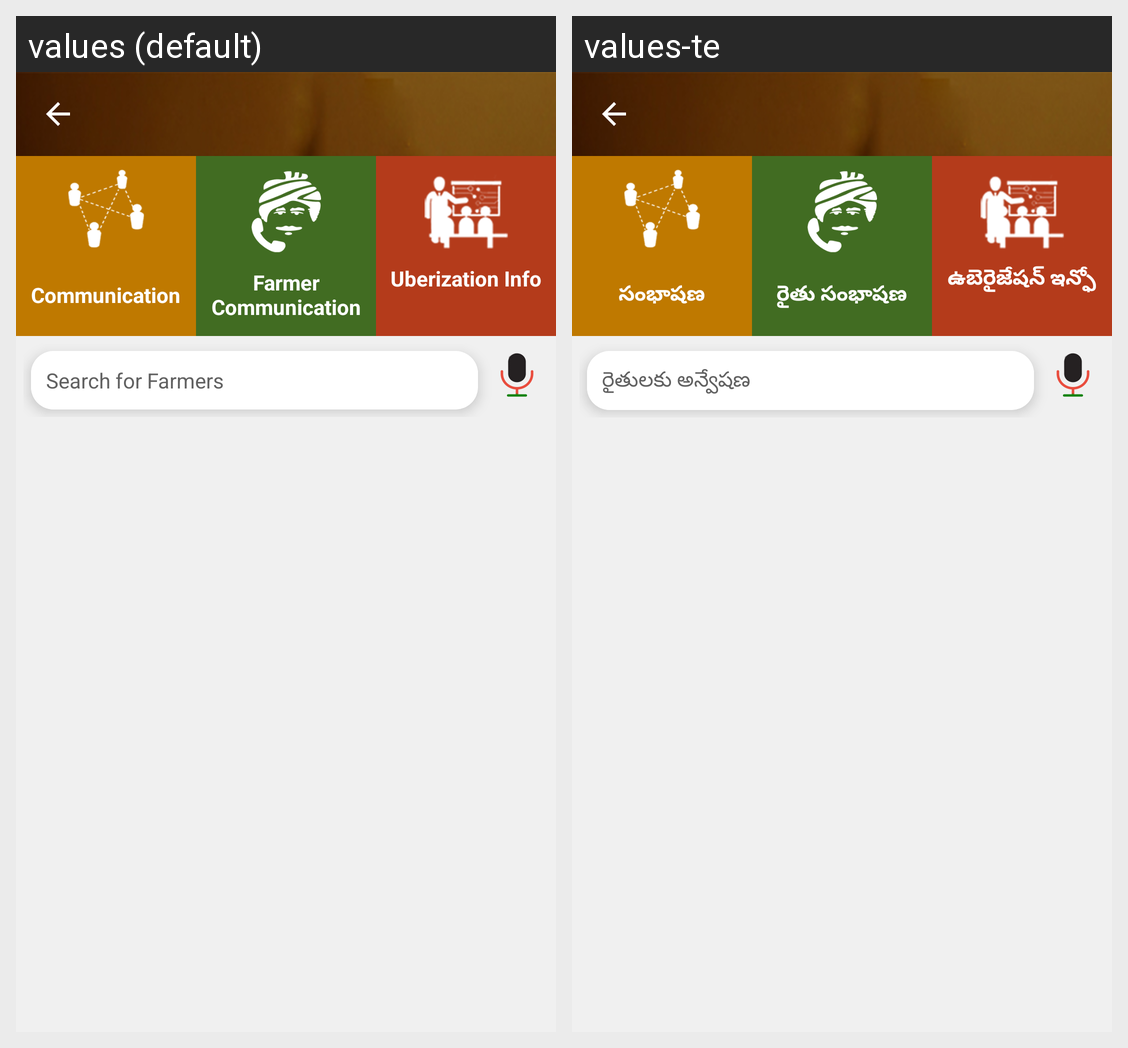

The same Android screen rendered under two of its app's locales, left to right. List the strings drawn on it with the default value and each locale's translation.
Android screen res/layout/state_officials.xml rendered under 2 locales, left to right: values (default), values-te. Device: Nexus 5 (rendered at 1080×1920; each locale shown at half size, 540×960, under a caption strip naming it); theme AppTheme.Base.Green.
Strings drawn on this screen, with the default value and each locale's value (text and hints the layout hard-codes, and strings that could not be matched under every locale, appear in the picture but are not listed):

communication_SO_text
  values: Communication
  values-te: సంభాషణ

farmer_communication
  values: Farmer Communication
  values-te: రైతు సంభాషణ

uberization_info_SO_text
  values: Uberization Info
  values-te: ఉబెరైజేషన్ ఇన్ఫో

search_for_farmers
  values: Search for Farmers
  values-te: రైతులకు అన్వేషణ
